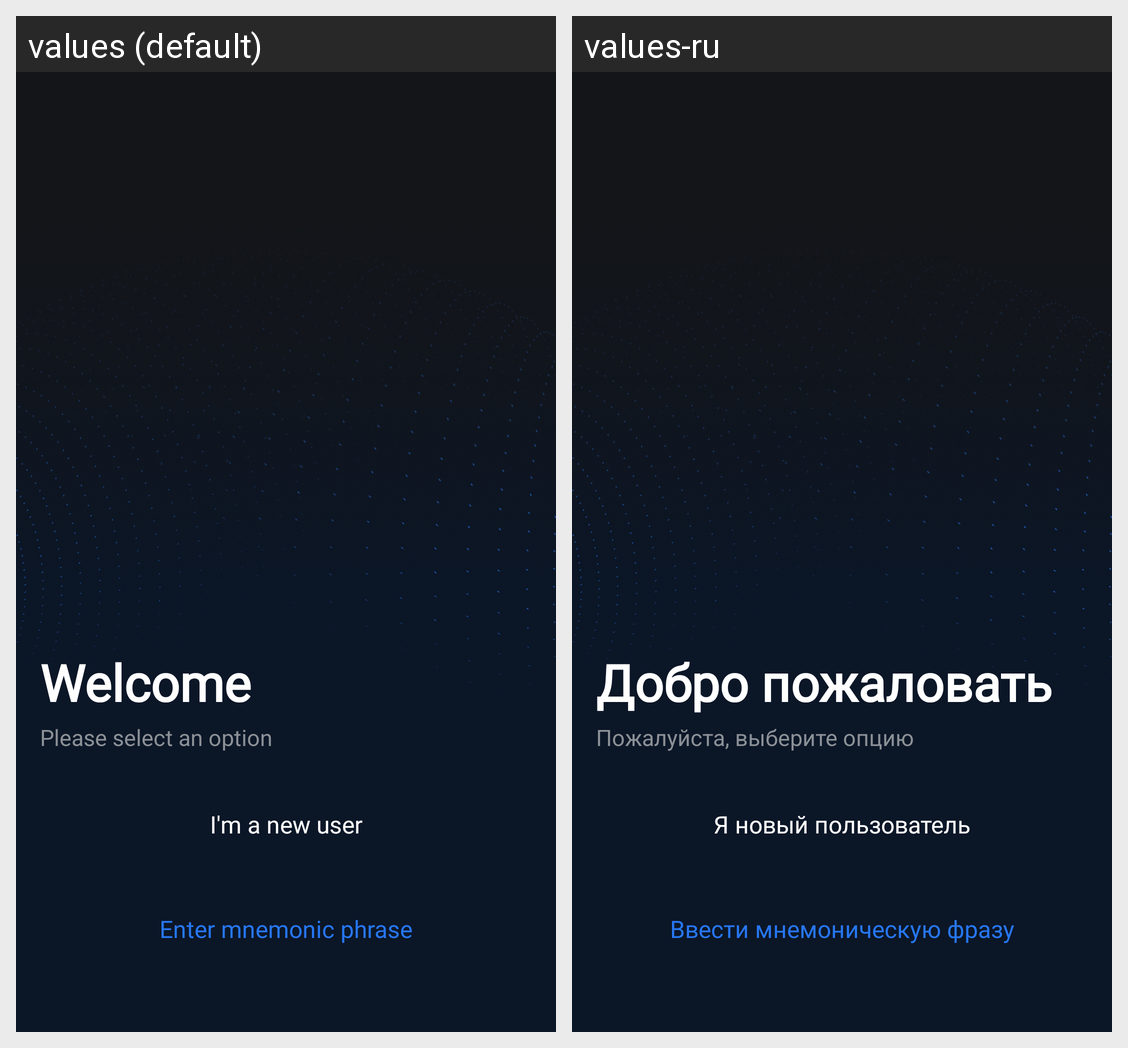

The Android screen above is rendered under two locales of the same app. Produce the string resources it draws, with the default and per-locale values.
Android screen res/layout/dialog_welcome.xml rendered under 2 locales, left to right: values (default), values-ru. Device: Nexus 5 (rendered at 1080×1920; each locale shown at half size, 540×960, under a caption strip naming it); theme AppTheme.NoActionBar.
Strings drawn on this screen, with the default value and each locale's value (text and hints the layout hard-codes, and strings that could not be matched under every locale, appear in the picture but are not listed):

welcome_title
  values: Welcome
  values-ru: Добро пожаловать

welcome_subtitle
  values: Please select an option
  values-ru: Пожалуйста, выберите опцию

welcome_new_user
  values: I'm a new user
  values-ru: Я новый пользователь

welcome_mnemonic
  values: Enter mnemonic phrase
  values-ru: Ввести мнемоническую фразу
